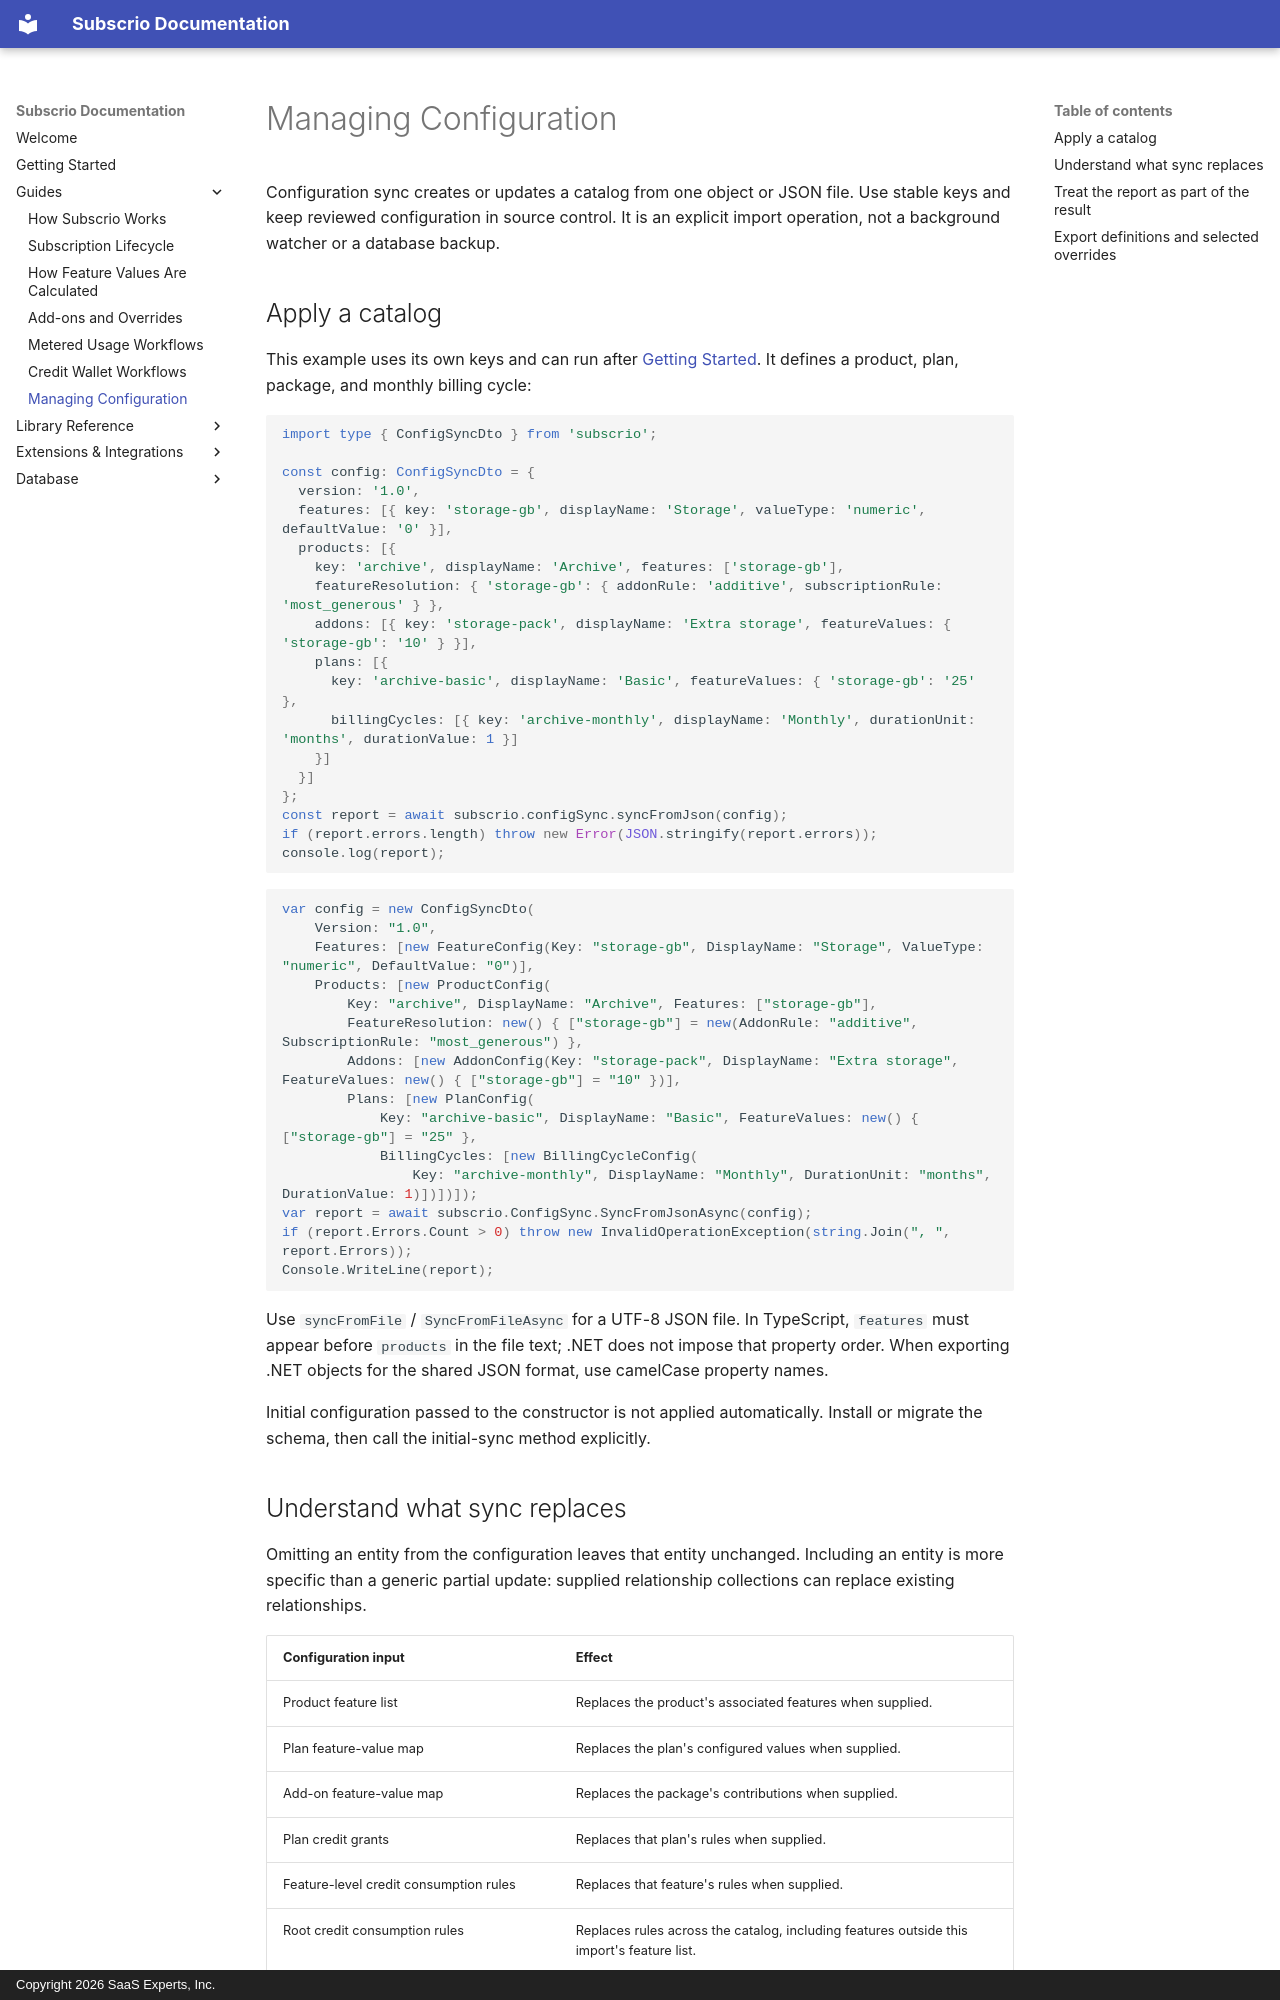

repository: subscrio/docs · page: reference/managing-configuration/index.html · generator: mkdocs · copyright: Copyright 2026 SaaS Experts, Inc.

---
title: Managing Configuration
description: Synchronize and export catalog definitions while preserving customer and accounting history.
---

# Managing Configuration

Configuration sync creates or updates a catalog from one object or JSON file. Use stable keys and keep reviewed configuration in source control. It is an explicit import operation, not a background watcher or a database backup.

## Apply a catalog

This example uses its own keys and can run after [Getting Started](getting-started.md). It defines a product, plan, package, and monthly billing cycle:

<div class="language-content" data-lang="ts" markdown="1">

```typescript
import type { ConfigSyncDto } from 'subscrio';

const config: ConfigSyncDto = {
  version: '1.0',
  features: [{ key: 'storage-gb', displayName: 'Storage', valueType: 'numeric', defaultValue: '0' }],
  products: [{
    key: 'archive', displayName: 'Archive', features: ['storage-gb'],
    featureResolution: { 'storage-gb': { addonRule: 'additive', subscriptionRule: 'most_generous' } },
    addons: [{ key: 'storage-pack', displayName: 'Extra storage', featureValues: { 'storage-gb': '10' } }],
    plans: [{
      key: 'archive-basic', displayName: 'Basic', featureValues: { 'storage-gb': '25' },
      billingCycles: [{ key: 'archive-monthly', displayName: 'Monthly', durationUnit: 'months', durationValue: 1 }]
    }]
  }]
};
const report = await subscrio.configSync.syncFromJson(config);
if (report.errors.length) throw new Error(JSON.stringify(report.errors));
console.log(report);
```

</div>

<div class="language-content" data-lang="net" markdown="1">

```csharp
var config = new ConfigSyncDto(
    Version: "1.0",
    Features: [new FeatureConfig(Key: "storage-gb", DisplayName: "Storage", ValueType: "numeric", DefaultValue: "0")],
    Products: [new ProductConfig(
        Key: "archive", DisplayName: "Archive", Features: ["storage-gb"],
        FeatureResolution: new() { ["storage-gb"] = new(AddonRule: "additive", SubscriptionRule: "most_generous") },
        Addons: [new AddonConfig(Key: "storage-pack", DisplayName: "Extra storage", FeatureValues: new() { ["storage-gb"] = "10" })],
        Plans: [new PlanConfig(
            Key: "archive-basic", DisplayName: "Basic", FeatureValues: new() { ["storage-gb"] = "25" },
            BillingCycles: [new BillingCycleConfig(
                Key: "archive-monthly", DisplayName: "Monthly", DurationUnit: "months", DurationValue: 1)])])]);
var report = await subscrio.ConfigSync.SyncFromJsonAsync(config);
if (report.Errors.Count > 0) throw new InvalidOperationException(string.Join(", ", report.Errors));
Console.WriteLine(report);
```

</div>

Use `syncFromFile` / `SyncFromFileAsync` for a UTF-8 JSON file. In TypeScript, `features` must appear before `products` in the file text; .NET does not impose that property order. When exporting .NET objects for the shared JSON format, use camelCase property names.

Initial configuration passed to the constructor is not applied automatically. Install or migrate the schema, then call the initial-sync method explicitly.
